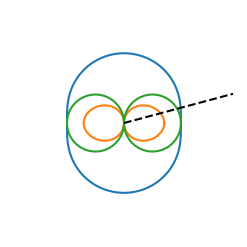

This figure's Python source: (Note: this script raises an exception after producing the figure.)
#!/usr/bin/env python
# -*- coding: UTF-8 -*-


#run with python2
import  numpy as np
import matplotlib.pyplot as plt
from matplotlib import cm
import matplotlib.pylab as pylab

theta=np.arange(0,2*np.pi,0.02)
bnob=np.abs(np.cos(theta))

plt.figure(figsize=[10,3])
fig=1

titles=["(a)","(b)","(c)"]

for s in [0.5,1.0,2.0]:

    cfob=np.sqrt(1.0/2*(1+s+np.sqrt((1+s)**2-4*s*(np.cos(theta))**2)))
    csob=np.sqrt(1.0/2*(1+s-np.sqrt((1+s)**2-4*s*(np.cos(theta))**2)))

    plt.subplot(1,3,fig,projection='polar')
    fig+=1

    plt.ylim((0,2))

    
    plt.plot(theta,cfob)    #label='cf'
    plt.plot(theta,csob)    #label='cs'
    plt.plot(theta,bnob)    #label='bn'
    plt.plot(np.arange(0,2,0.02)*0+np.pi/12,np.arange(0,2,0.02),'--',color='black')
    
    
    plt.axis('off')
    nmark=theta.size/8

    plt.text(theta[nmark],cfob[nmark]+0.02,'f',fontsize=15)
    plt.text(theta[nmark],csob[nmark]-0.3,'s',fontsize=15)
    plt.text(theta[nmark],bnob[nmark]+0.02,'t',fontsize=15)
    plt.text(-np.pi/15,1-0.05,'$b$',fontsize=15)
    plt.text(np.pi/2,cfob[nmark*2]-0.05,'$(a^2+b^2)^{1/2}$',fontsize=15)
    plt.text(-np.pi/30,2,'H',fontdict={'size':17,'weight':'medium'})
    plt.text(np.pi/36,1.7,r'$\theta$',fontsize=15)
    plt.text(-np.pi/1.90,2.05,titles[fig-2],fontsize=15)
    

    plt.annotate("",xy=(0,2),xytext=(np.pi,2),arrowprops=dict(arrowstyle="-|>"))
    plt.annotate("",xy=(np.pi/2,2),xytext=(-np.pi/2,2),arrowprops=dict(arrowstyle="-|>"))
    plt.annotate("",xy=(np.pi/11.5,1.5),xytext=(np.pi/24,1.6),arrowprops=dict(arrowstyle="->"))
    plt.annotate("",xy=(-0.01,1.5),xytext=(np.pi/24,1.6),arrowprops=dict(arrowstyle="->"))

plt.gca().xaxis.set_major_locator(plt.NullLocator())
plt.gca().yaxis.set_major_locator(plt.NullLocator())
plt.subplots_adjust(top = 1, bottom = 0.05, right = 1, left = 0, hspace = 0, wspace = 0)

plt.savefig("figure1.eps")
plt.show()
